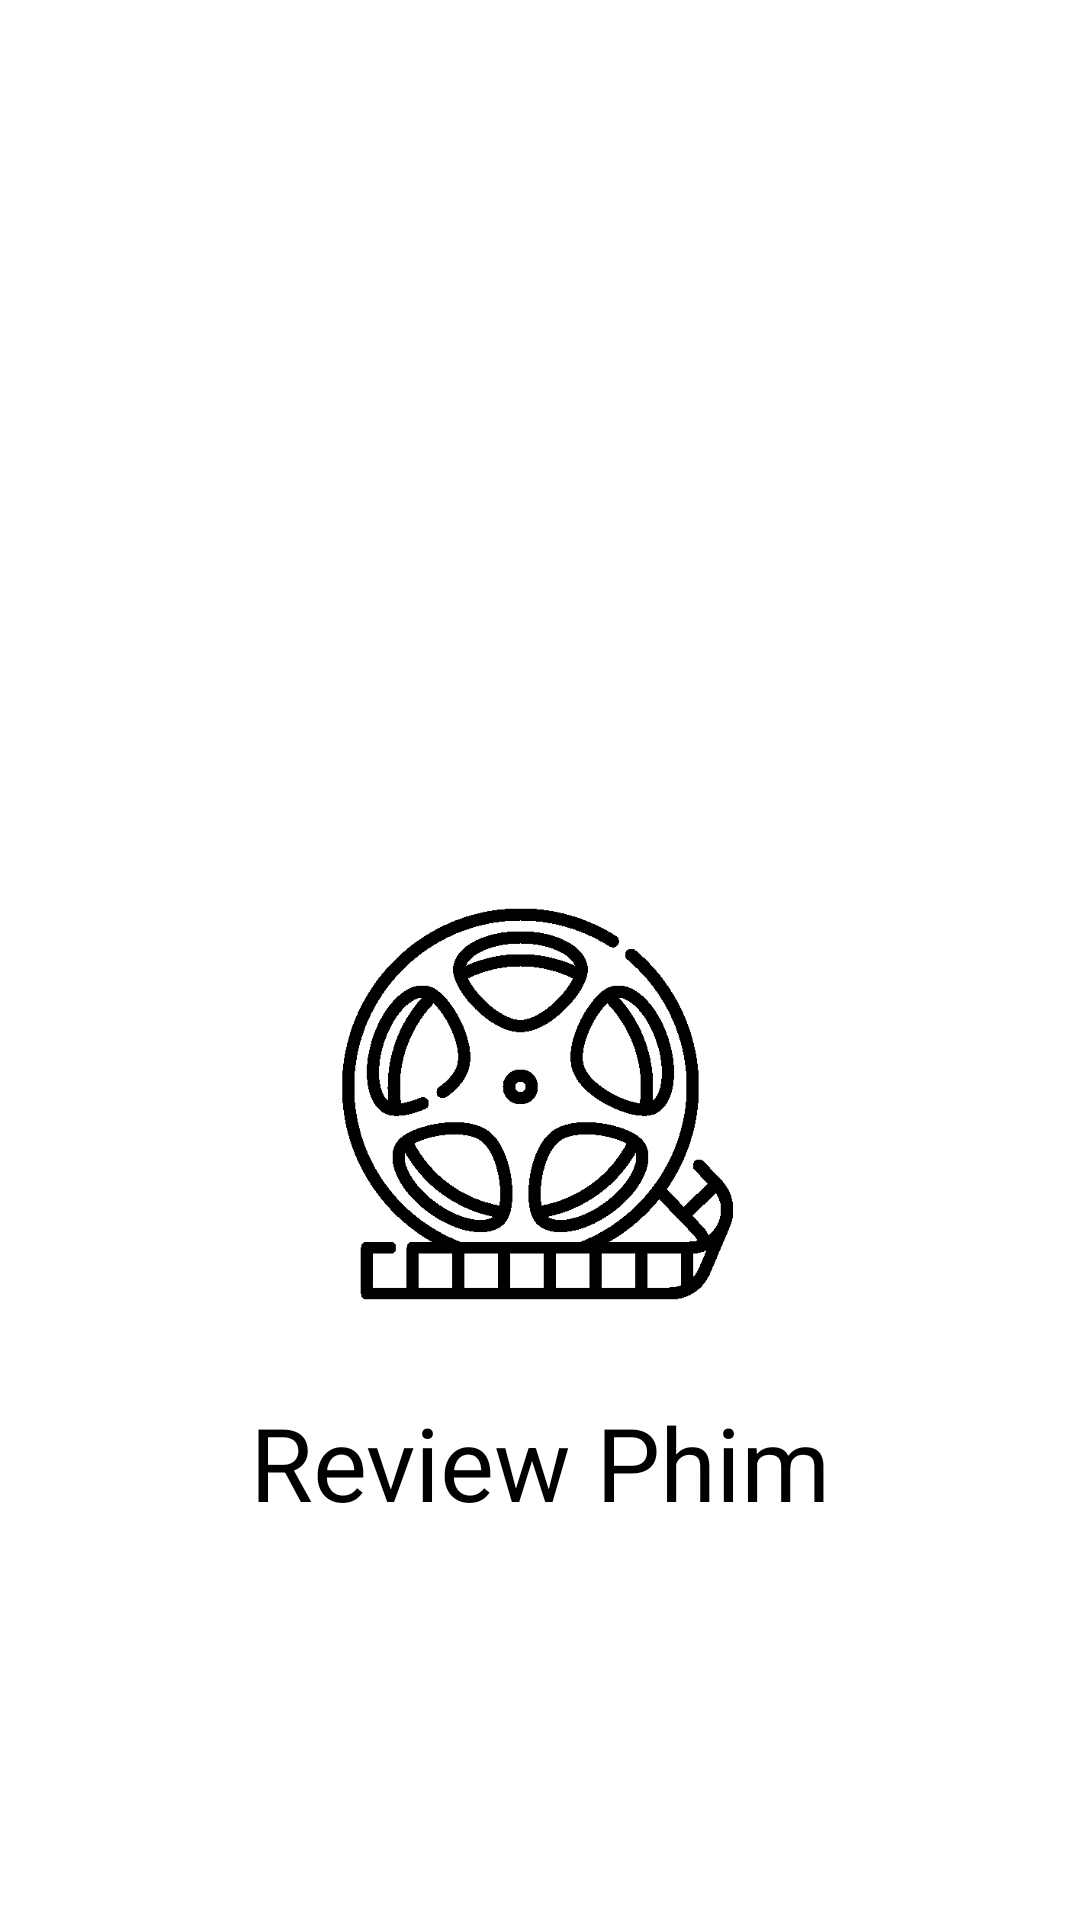

Reconstruct the res/layout file that produces this screen, plus the resources it refers to.
<!-- AndroidManifest.xml: application theme Theme.ReviewPhim -->
<!-- res/layout/welcom.xml -->
<?xml version="1.0" encoding="utf-8"?>
<androidx.constraintlayout.widget.ConstraintLayout
    xmlns:android="http://schemas.android.com/apk/res/android"
    xmlns:app="http://schemas.android.com/apk/res-auto"
    xmlns:tools="http://schemas.android.com/tools"
    android:layout_width="match_parent"
    android:layout_height="match_parent"
    tools:context=".MainActivity">

    <LinearLayout
        android:layout_width="match_parent"
        android:layout_height="match_parent"
        android:background="#FFFFFF"
        android:orientation="vertical"
        android:paddingTop="120dp">


        <androidx.constraintlayout.widget.ConstraintLayout
            android:layout_width="match_parent"
            android:layout_height="match_parent">

            <ImageView
                android:id="@+id/logoImageView"
                android:layout_width="164dp"
                android:layout_height="168dp"
                android:layout_alignParentTop="true"
                android:layout_centerHorizontal="true"
                android:layout_gravity="center_horizontal|center_vertical"
                android:layout_marginTop="164dp"
                android:src="@drawable/black_logo"
                app:layout_constraintEnd_toEndOf="parent"
                app:layout_constraintHorizontal_bias="0.497"
                app:layout_constraintStart_toStartOf="parent"
                app:layout_constraintTop_toTopOf="parent" />

            <TextView
                android:id="@+id/textView11"
                android:layout_width="match_parent"
                android:layout_height="63dp"
                android:layout_marginTop="4dp"
                android:fontFamily="sans-serif"
                android:gravity="center"
                android:text="Review Phim"
                android:textColor="#000000"
                android:textSize="34sp"
                app:layout_constraintEnd_toEndOf="parent"
                app:layout_constraintHorizontal_bias="0.0"
                app:layout_constraintStart_toStartOf="parent"
                app:layout_constraintTop_toBottomOf="@+id/logoImageView" />
        </androidx.constraintlayout.widget.ConstraintLayout>


    </LinearLayout>

</androidx.constraintlayout.widget.ConstraintLayout>
<!-- resources referenced by this layout -->
<resources>
  <!-- drawable black_logo: png bitmap (drawable, 10225 bytes) -->
  <style name="Theme.ReviewPhim" parent="Theme.MaterialComponents.DayNight.DarkActionBar">
          
          <item name="colorPrimary">@color/purple_500</item>
          <item name="colorPrimaryVariant">@color/purple_700</item>
          <item name="colorOnPrimary">@color/white</item>
          
          <item name="colorSecondary">@color/teal_200</item>
          <item name="colorSecondaryVariant">@color/teal_700</item>
          <item name="colorOnSecondary">@color/black</item>
          
          <item name="android:statusBarColor" tools:targetApi="21">?attr/colorPrimaryVariant</item>
          
      </style>
  <color name="purple_500">#FF6200EE</color>
  <color name="purple_700">#FF3700B3</color>
  <color name="white">#FFFFFFFF</color>
  <color name="teal_200">#FF03DAC5</color>
  <color name="teal_700">#FF018786</color>
  <color name="black">#FF000000</color>
</resources>
